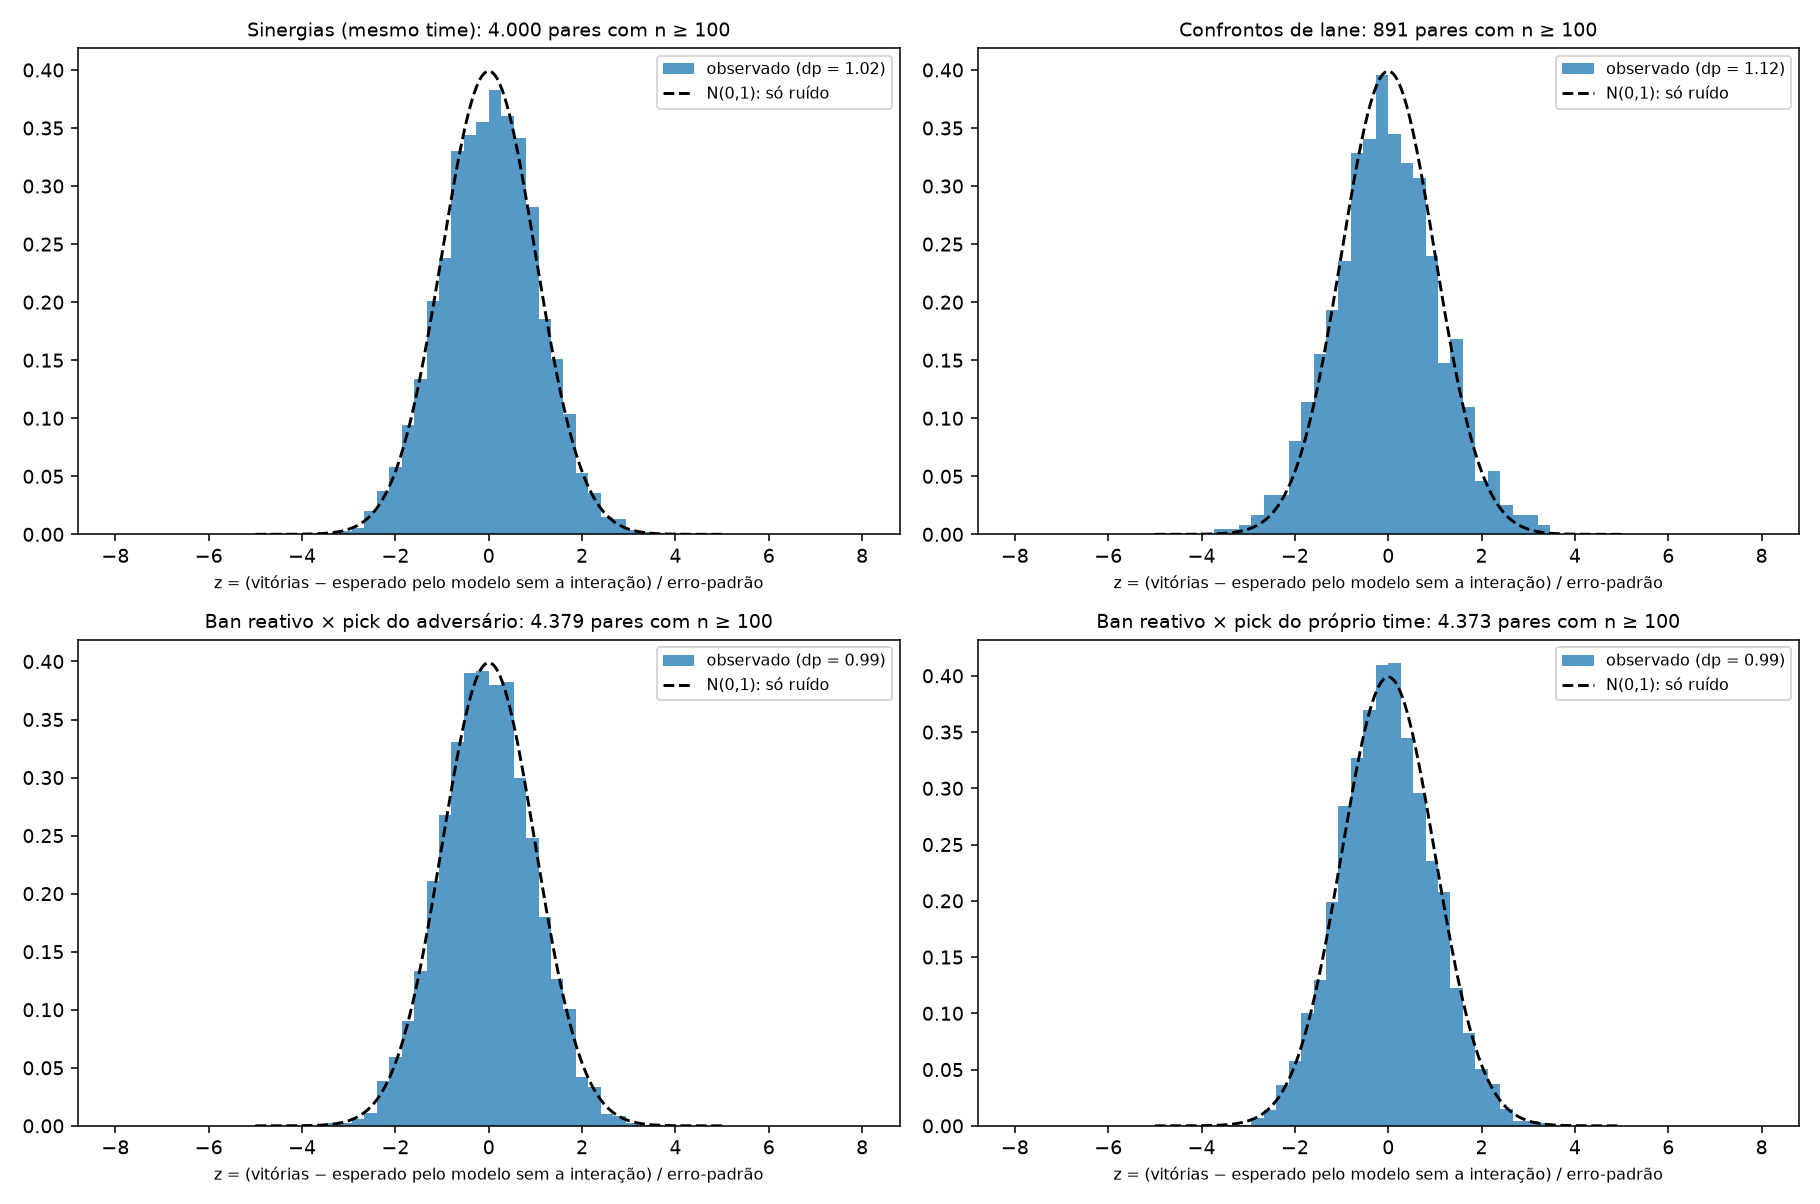

Data behind this chart, as committed beside it:
tipo, A, B, posicao, n, wins, esperado, win_obs, win_esp, dif_pp, z, p, q
ban × pick do adversário, Camille, Ahri, , 179, 61.0, 86.97, 0.3408, 0.4859, -14.51, -3.922, 8.792781491730002e-05, 0.385
ban × pick do adversário, Jax, Aatrox, , 251, 158.0, 129.4, 0.6295, 0.5155, 11.4, 3.65, 0.0002624, 0.5745
ban × pick do próprio time, Syndra, Xayah, , 377, 160.0, 194, 0.4244, 0.5145, -9.006, -3.538, 0.0004032, 0.9809
sinergia, Galio, Jax, , 238, 91.0, 117.9, 0.3824, 0.4953, -11.3, -3.507, 0.0004532, 0.8266
sinergia, Kai'Sa, Orianna, , 1003, 563.0, 507.9, 0.5613, 0.5064, 5.492, 3.5, 0.0004656, 0.8266
confronto, Jinx, Zeri, bot, 711, 302.0, 348.1, 0.4248, 0.4896, -6.486, -3.482, 0.0004975, 0.2448
ban × pick do próprio time, Shen, Renekton, , 129, 47.0, 66.43, 0.3643, 0.5149, -15.06, -3.457, 0.0005462, 0.9809
confronto, Jarvan IV, Lee Sin, jng, 1050, 466.0, 521.1, 0.4438, 0.4963, -5.252, -3.425, 0.0006141, 0.2448
sinergia, Kai'Sa, Rell, , 1725, 956.0, 885.4, 0.5542, 0.5133, 4.093, 3.423, 0.00062, 0.8266
ban × pick do adversário, Twisted Fate, Volibear, , 123, 42.0, 60.3, 0.3415, 0.4902, -14.87, -3.324, 0.0008876, 0.8778
confronto, Aatrox, Sion, top, 413, 240.0, 207, 0.5811, 0.5012, 7.992, 3.269, 0.001078, 0.2448
sinergia, Senna, Xin Zhao, , 289, 173.0, 145.6, 0.5986, 0.5039, 9.473, 3.245, 0.001175, 0.8504
ban × pick do próprio time, Ornn, Aphelios, , 335, 209.0, 179.7, 0.6239, 0.5364, 8.749, 3.242, 0.001187, 0.9809
ban × pick do próprio time, Nautilus, Rek'Sai, , 122, 80.0, 62.35, 0.6557, 0.5111, 14.47, 3.224, 0.001264, 0.9809
confronto, Leona, Nautilus, sup, 2510, 1341, 1261, 0.5343, 0.5023, 3.198, 3.223, 0.00127, 0.2448
ban × pick do adversário, Lucian, Orianna, , 287, 110.0, 137, 0.3833, 0.4773, -9.406, -3.218, 0.001292, 0.8778
ban × pick do adversário, Braum, Jhin, , 171, 67.0, 87.75, 0.3918, 0.5131, -12.13, -3.206, 0.001344, 0.8778
ban × pick do próprio time, Zoe, Kalista, , 131, 86.0, 67.83, 0.6565, 0.5178, 13.87, 3.204, 0.001354, 0.9809
ban × pick do adversário, Renekton, Skarner, , 103, 66.0, 49.89, 0.6408, 0.4843, 15.64, 3.203, 0.001358, 0.8778
ban × pick do adversário, Kennen, Renekton, , 159, 58.0, 77.85, 0.3648, 0.4896, -12.49, -3.177, 0.001486, 0.8778
confronto, Corki, Jinx, bot, 107, 68.0, 51.73, 0.6355, 0.4834, 15.21, 3.172, 0.001516, 0.2448
ban × pick do próprio time, Nautilus, Shen, , 111, 37.0, 53.47, 0.3333, 0.4817, -14.84, -3.158, 0.001587, 0.9809
ban × pick do adversário, Alistar, Rumble, , 381, 153.0, 183, 0.4016, 0.4803, -7.871, -3.108, 0.001886, 0.8778
sinergia, Aphelios, Renata Glasc, , 428, 252.0, 220.1, 0.5888, 0.5142, 7.456, 3.106, 0.001897, 0.8504
sinergia, Udyr, Xayah, , 230, 90.0, 113.3, 0.3913, 0.4928, -10.15, -3.095, 0.001967, 0.8504
confronto, Akali, Gwen, top, 185, 112.0, 91.1, 0.6054, 0.4924, 11.3, 3.095, 0.00197, 0.2448
sinergia, Nautilus, Zac, , 119, 41.0, 57.76, 0.3445, 0.4854, -14.08, -3.09, 0.002002, 0.8504
ban × pick do próprio time, Ornn, Orianna, , 262, 166.0, 141.4, 0.6336, 0.5398, 9.375, 3.079, 0.002074, 0.9809
sinergia, Ryze, Zeri, , 267, 155.0, 130.1, 0.5805, 0.4874, 9.313, 3.064, 0.002181, 0.8504
ban × pick do próprio time, Bard, Renekton, , 145, 91.0, 72.73, 0.6276, 0.5016, 12.6, 3.064, 0.002187, 0.9809
confronto, Kha'Zix, Xin Zhao, jng, 108, 73.0, 57.2, 0.6759, 0.5296, 14.63, 3.063, 0.002192, 0.2448
ban × pick do próprio time, Skarner, Nautilus, , 112, 73.0, 56.95, 0.6518, 0.5084, 14.33, 3.059, 0.002219, 0.9809
ban × pick do adversário, Ezreal, Neeko, , 121, 46.0, 62.64, 0.3802, 0.5177, -13.75, -3.048, 0.002301, 0.8778
confronto, Aphelios, Miss Fortune, bot, 636, 364.0, 326, 0.5723, 0.5125, 5.978, 3.033, 0.002418, 0.2448
confronto, Leona, Rakan, sup, 1304, 537.0, 591.1, 0.4118, 0.4533, -4.15, -3.027, 0.002473, 0.2448
ban × pick do próprio time, Ezreal, Miss Fortune, , 199, 123.0, 102, 0.6181, 0.5127, 10.54, 3.01, 0.002612, 0.9809
ban × pick do adversário, Jhin, Rumble, , 308, 171.0, 145.1, 0.5552, 0.471, 8.423, 2.995, 0.00274, 0.8778
confronto, Lulu, Nautilus, sup, 464, 188.0, 219.9, 0.4052, 0.4738, -6.868, -2.979, 0.002888, 0.2573
sinergia, Rakan, Xayah, , 4751, 2688, 2586, 0.5658, 0.5444, 2.137, 2.975, 0.002934, 0.8504
ban × pick do adversário, Jhin, Corki, , 168, 105.0, 85.98, 0.625, 0.5118, 11.32, 2.967, 0.003008, 0.8778
ban × pick do adversário, Blitzcrank, Ahri, , 103, 66.0, 51.09, 0.6408, 0.4961, 14.47, 2.966, 0.003019, 0.8778
sinergia, Rek'Sai, Sylas, , 177, 111.0, 91.37, 0.6271, 0.5162, 11.09, 2.964, 0.003038, 0.8504
ban × pick do próprio time, Braum, Kai'Sa, , 835, 458.0, 415.7, 0.5485, 0.4979, 5.062, 2.957, 0.003103, 0.9809
sinergia, Miss Fortune, Orianna, , 337, 142.0, 168.8, 0.4214, 0.5008, -7.948, -2.936, 0.003321, 0.8504
ban × pick do adversário, Camille, Varus, , 372, 214.0, 186.1, 0.5753, 0.5002, 7.508, 2.921, 0.003492, 0.8778
sinergia, K'Sante, Milio, , 318, 175.0, 149.2, 0.5503, 0.4691, 8.121, 2.92, 0.003502, 0.8504
ban × pick do adversário, Ahri, Graves, , 115, 72.0, 56.54, 0.6261, 0.4916, 13.44, 2.909, 0.003629, 0.8778
sinergia, Kennen, Viego, , 215, 124.0, 102.9, 0.5767, 0.4786, 9.813, 2.899, 0.003741, 0.8504
sinergia, Bard, Jayce, , 216, 96.0, 117.1, 0.4444, 0.5419, -9.748, -2.896, 0.003784, 0.8504
ban × pick do próprio time, Irelia, Ezreal, , 323, 132.0, 157.7, 0.4087, 0.4883, -7.963, -2.894, 0.003805, 0.9809
ban × pick do próprio time, Twisted Fate, Nautilus, , 306, 117.0, 142, 0.3824, 0.4642, -8.185, -2.893, 0.003817, 0.9809
ban × pick do adversário, Miss Fortune, Varus, , 105, 70.0, 55.39, 0.6667, 0.5275, 13.91, 2.888, 0.003879, 0.8778
ban × pick do adversário, Shen, Tahm Kench, , 100, 65.0, 50.68, 0.65, 0.5068, 14.32, 2.885, 0.003912, 0.8778
ban × pick do adversário, Renata Glasc, Wukong, , 194, 75.0, 94.79, 0.3866, 0.4886, -10.2, -2.879, 0.003992, 0.8778
ban × pick do adversário, Akali, Hecarim, , 106, 40.0, 54.61, 0.3774, 0.5152, -13.79, -2.865, 0.004171, 0.8778
ban × pick do próprio time, Alistar, K'Sante, , 314, 125.0, 150, 0.3981, 0.4779, -7.976, -2.861, 0.004226, 0.9809
ban × pick do adversário, Jhin, Taliyah, , 129, 78.0, 61.95, 0.6047, 0.4803, 12.44, 2.858, 0.004259, 0.8778
ban × pick do adversário, Camille, Ryze, , 353, 209.0, 182.4, 0.5921, 0.5168, 7.524, 2.856, 0.004287, 0.8778
ban × pick do adversário, Alistar, Yone, , 168, 64.0, 82.3, 0.381, 0.4899, -10.89, -2.855, 0.004309, 0.8778
ban × pick do próprio time, Xayah, Sivir, , 118, 46.0, 61.32, 0.3898, 0.5196, -12.98, -2.853, 0.00433, 0.9809
... 13,583 more rows
